Dataset: Ours (GitHub, Sushil-Acharya/fruits_360). Classes: apple golden, apple Granny Smith, apple red, avocado, banana, blueberry, cocos, grape white, grape pink, kiwi, lemon, mango, melon Piel de Sapo, orange, papaya, pineapple, pomegranate, strawberry, watermelon.

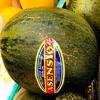
Label: melon Piel de Sapo

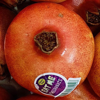
Label: pomegranate

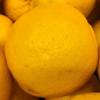
Label: lemon

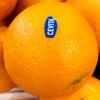
Label: orange

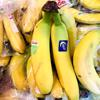
Label: banana

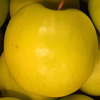
Label: apple golden
